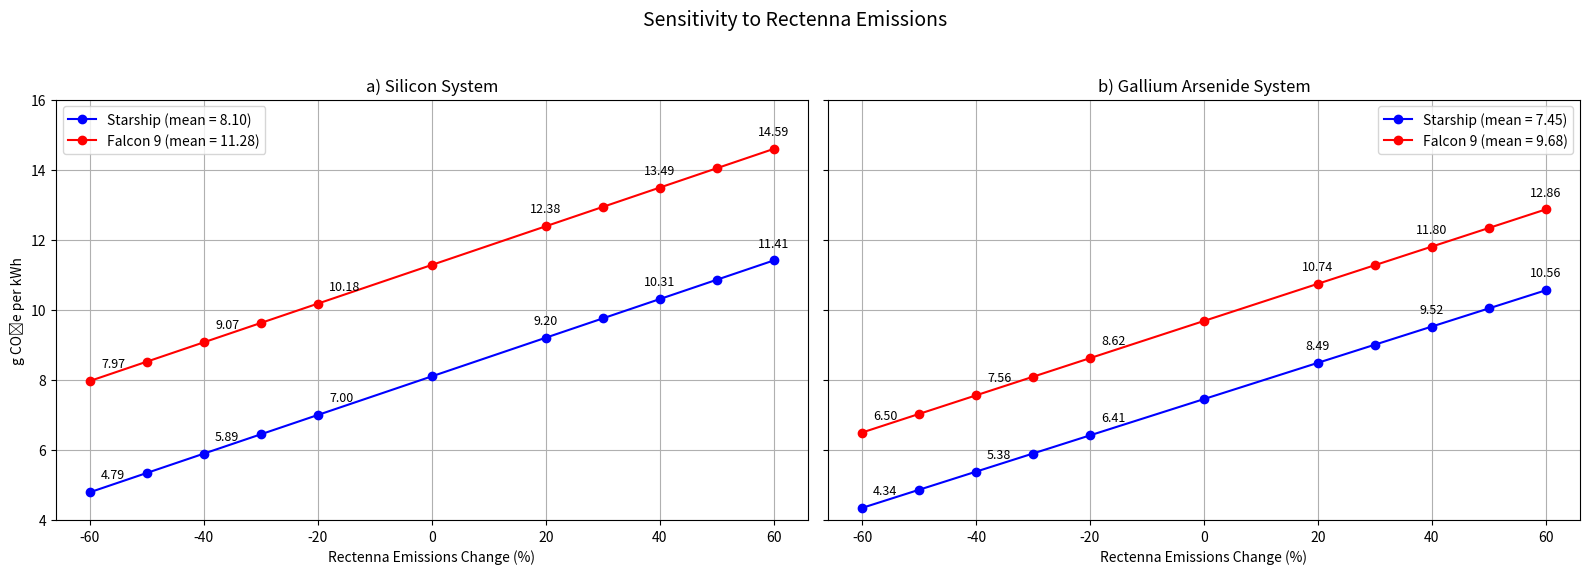

Generate this figure with matplotlib:
import matplotlib.pyplot as plt

# Setup 
percent_changes = [-60, -50, -40, -30, -20, 0, 20, 30, 40, 50, 60]
hours_per_year = 8677.56
system_lifetime = 30
system_capacity_MW = 2000
capacity_factor = 0.9

energy_output = (
    system_capacity_MW * 1e3 *
    hours_per_year *
    system_lifetime *
    capacity_factor
)

#  Fixed Launch and Satellite Emissions 
launch_emissions = {
    "Starship": {
        "Si": 779_976_500,
        "GaAs": 522_160_000
    },
    "Falcon 9": {
        "Si": 2_200_916_551,
        "GaAs": 1_473_844_037
    }
}

satellite_emissions = {
    "Si": 380_486_488,
    "GaAs": 563_543_885
}

# Monte Carlo Means 
mc_means = {
    "Si": {
        "Starship": 8.10,
        "Falcon 9": 11.28
    },
    "GaAs": {
        "Starship": 7.45,
        "Falcon 9": 9.68
    }
}

# Baseline Rectenna Emissions 
baseline_rectenna_emissions = 2_473_433_488

# Sensitivity Function for Rectenna Emissions 
def compute_rectenna_sensitivity(tech, system):
    baseline_total = (
        launch_emissions[system][tech] +
        satellite_emissions[tech] +
        baseline_rectenna_emissions
    )
    baseline_gco2e = (baseline_total / energy_output) * 1000
    scale_factor = mc_means[tech][system] / baseline_gco2e

    results = []
    for pct in percent_changes:
        varied_rectenna = baseline_rectenna_emissions * (1 + pct / 100)
        total_emissions = (
            launch_emissions[system][tech] +
            satellite_emissions[tech] +
            varied_rectenna
        ) * scale_factor
        gco2e_per_kwh = (total_emissions / energy_output) * 1000
        results.append(gco2e_per_kwh)
    return results


colors = {
    "Starship": {"Si": "blue", "GaAs": "blue"},
    "Falcon 9": {"Si": "red", "GaAs": "red"}
}

# Annotation points to show 
annotation_points = [-60, -40, -20, 20, 40, 60]

# Create side-by-side subplots
fig, axes = plt.subplots(1, 2, figsize=(16, 6), sharey=True)
fig.suptitle("Sensitivity to Rectenna Emissions", fontsize=14)

#  Plot Silicon System 
ax = axes[0]
for system in ["Starship", "Falcon 9"]:
    results = compute_rectenna_sensitivity("Si", system)
    ax.plot(percent_changes, results, marker='o', color=colors[system]["Si"],
            label=f"{system} (mean = {mc_means['Si'][system]:.2f})")

    for pct in annotation_points:
        val = results[percent_changes.index(pct)]
        x_offset = 8 if pct < 0 else 0
        ha = 'left' if pct < 0 else 'center'
        y_offset = 10
        ax.annotate(f"{val:.2f}", (pct, val), textcoords="offset points",
                    xytext=(x_offset, y_offset), ha=ha, fontsize=9, color='black')

ax.set_title("a) Silicon System")
ax.set_xlabel("Rectenna Emissions Change (%)")
ax.set_ylabel("g CO₂e per kWh")
ax.grid(True)
ax.set_ylim(4, 16)
ax.legend()

#  Plot GaAs System 
ax = axes[1]
for system in ["Starship", "Falcon 9"]:
    results = compute_rectenna_sensitivity("GaAs", system)
    ax.plot(percent_changes, results, marker='o', color=colors[system]["GaAs"],
            label=f"{system} (mean = {mc_means['GaAs'][system]:.2f})")

    for pct in annotation_points:
        val = results[percent_changes.index(pct)]
        x_offset = 8 if pct < 0 else 0
        ha = 'left' if pct < 0 else 'center'
        y_offset = 10
        ax.annotate(f"{val:.2f}", (pct, val), textcoords="offset points",
                    xytext=(x_offset, y_offset), ha=ha, fontsize=9, color='black')

ax.set_title("b) Gallium Arsenide System")
ax.set_xlabel("Rectenna Emissions Change (%)")
ax.grid(True)
ax.set_ylim(4, 16)
ax.legend()


plt.tight_layout(rect=[0, 0.03, 1, 0.95])
plt.show()
